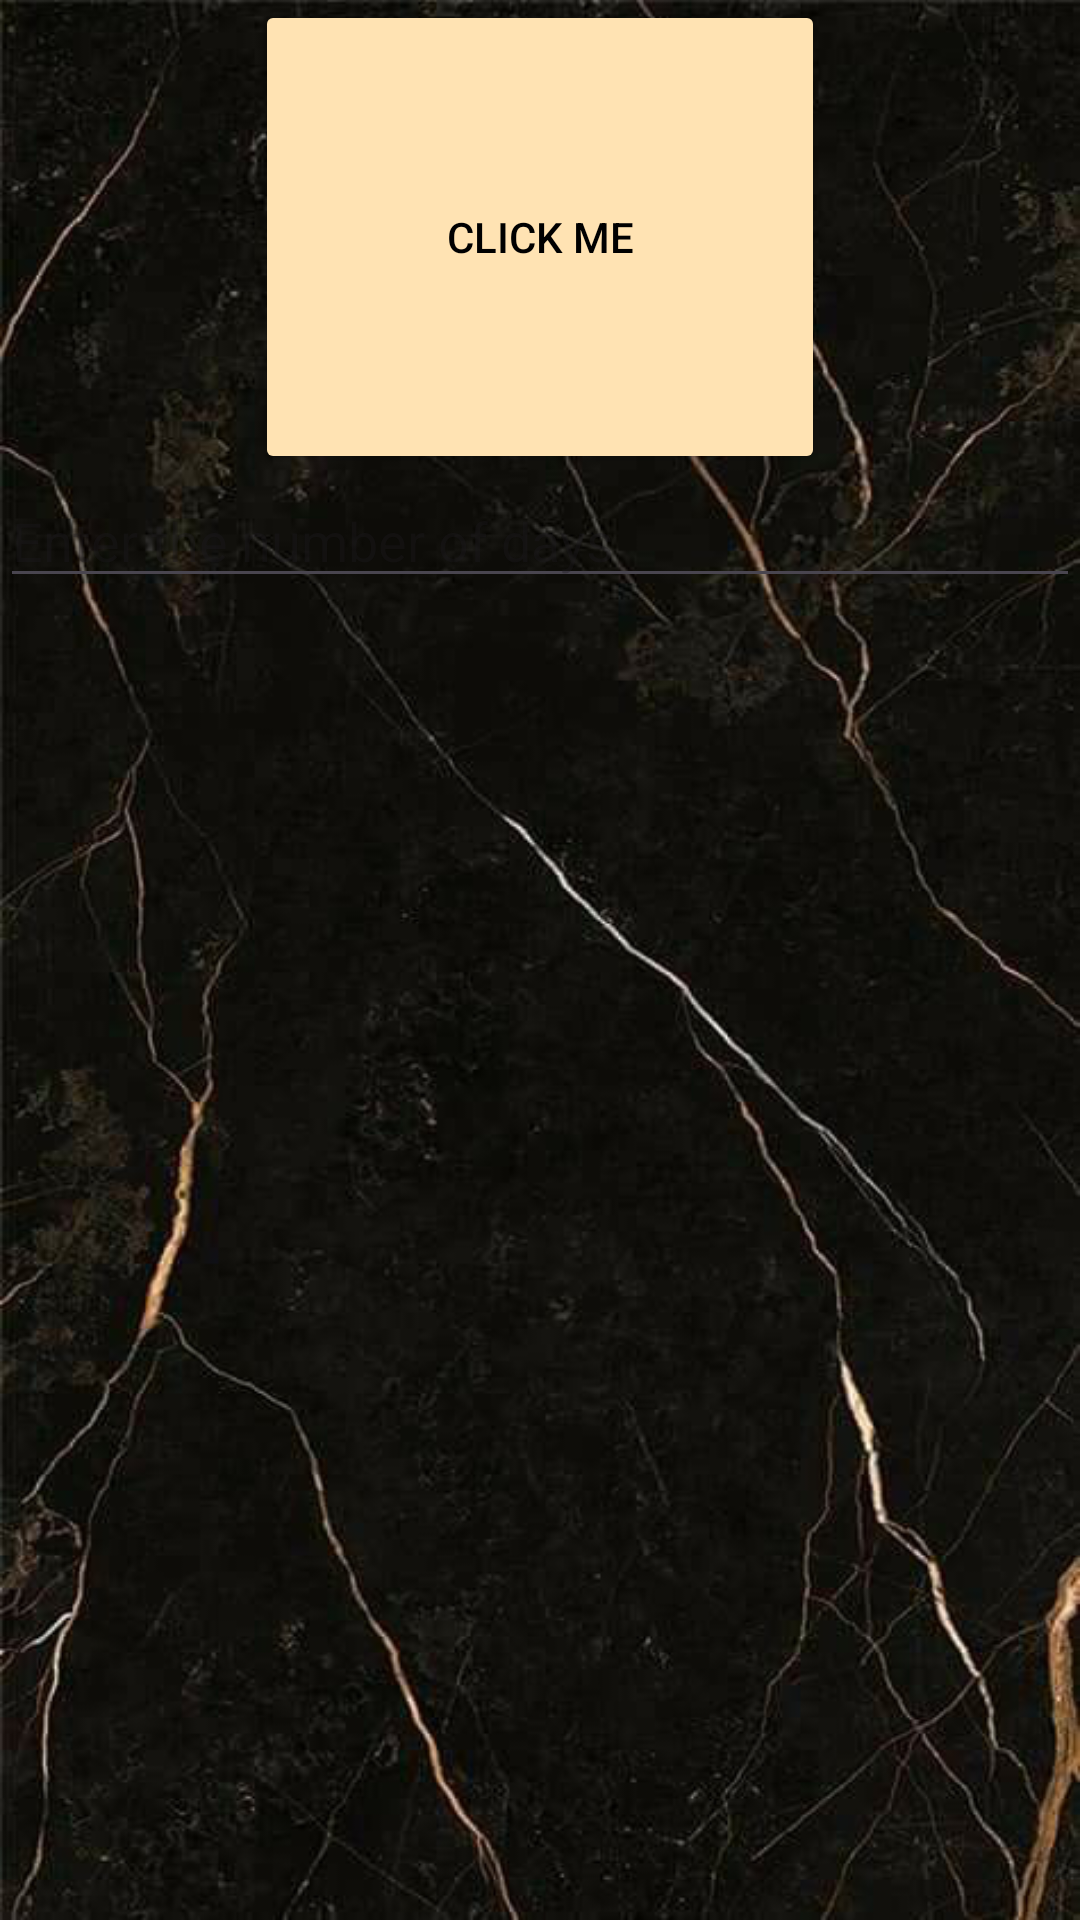

Write the Android layout XML for this screen, with the resource values it uses.
<!-- AndroidManifest.xml: application theme Theme.MyFinalProject -->
<!-- res/layout/hotel.xml -->
<?xml version="1.0" encoding="utf-8"?>
<LinearLayout xmlns:android="http://schemas.android.com/apk/res/android"
    android:layout_width="match_parent"
    android:layout_height="match_parent"
    xmlns:tools="http://schemas.android.com/tools"
    android:orientation="vertical"
    android:background="@drawable/background2"
    tools:context=".Hotel">


    <Button
        android:layout_width="190dp"
        android:layout_height="158dp"
        android:text="Click ME"
        android:backgroundTint="@color/creamy"
        android:textColor="@color/black"
        android:layout_gravity="center" />

    <EditText
        android:layout_width="match_parent"
        android:layout_height="wrap_content"
        android:hint="Enter the number of days" />

</LinearLayout>
<!-- resources referenced by this layout -->
<resources>
  <color name="black">#FF000000</color>
  <color name="creamy">#FFE3B3</color>
  <!-- drawable background2: png bitmap (drawable, 370947 bytes) -->
  <style name="Theme.MyFinalProject" parent="Base.Theme.MyFinalProject" />
  <style name="Base.Theme.MyFinalProject" parent="Theme.Material3.DayNight.NoActionBar">
          
          
      </style>
</resources>
